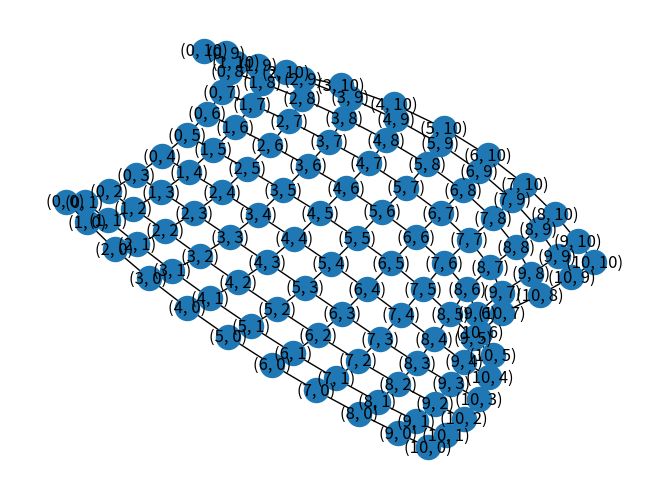

Here is the Python script that generated this plot:
import matplotlib.pyplot as plt
import networkx as nx
import numpy as np
import time

if __name__ == "__main__":
    # Graph 20x20 wich make a grid
    H = nx.grid_2d_graph(11, 11)
    nx.draw(H, with_labels=True)
    plt.show()
    start = time.time()
    for _ in range(20000):
        H = H.copy()
    print("Time to build graph:", time.time() - start)

    
    
